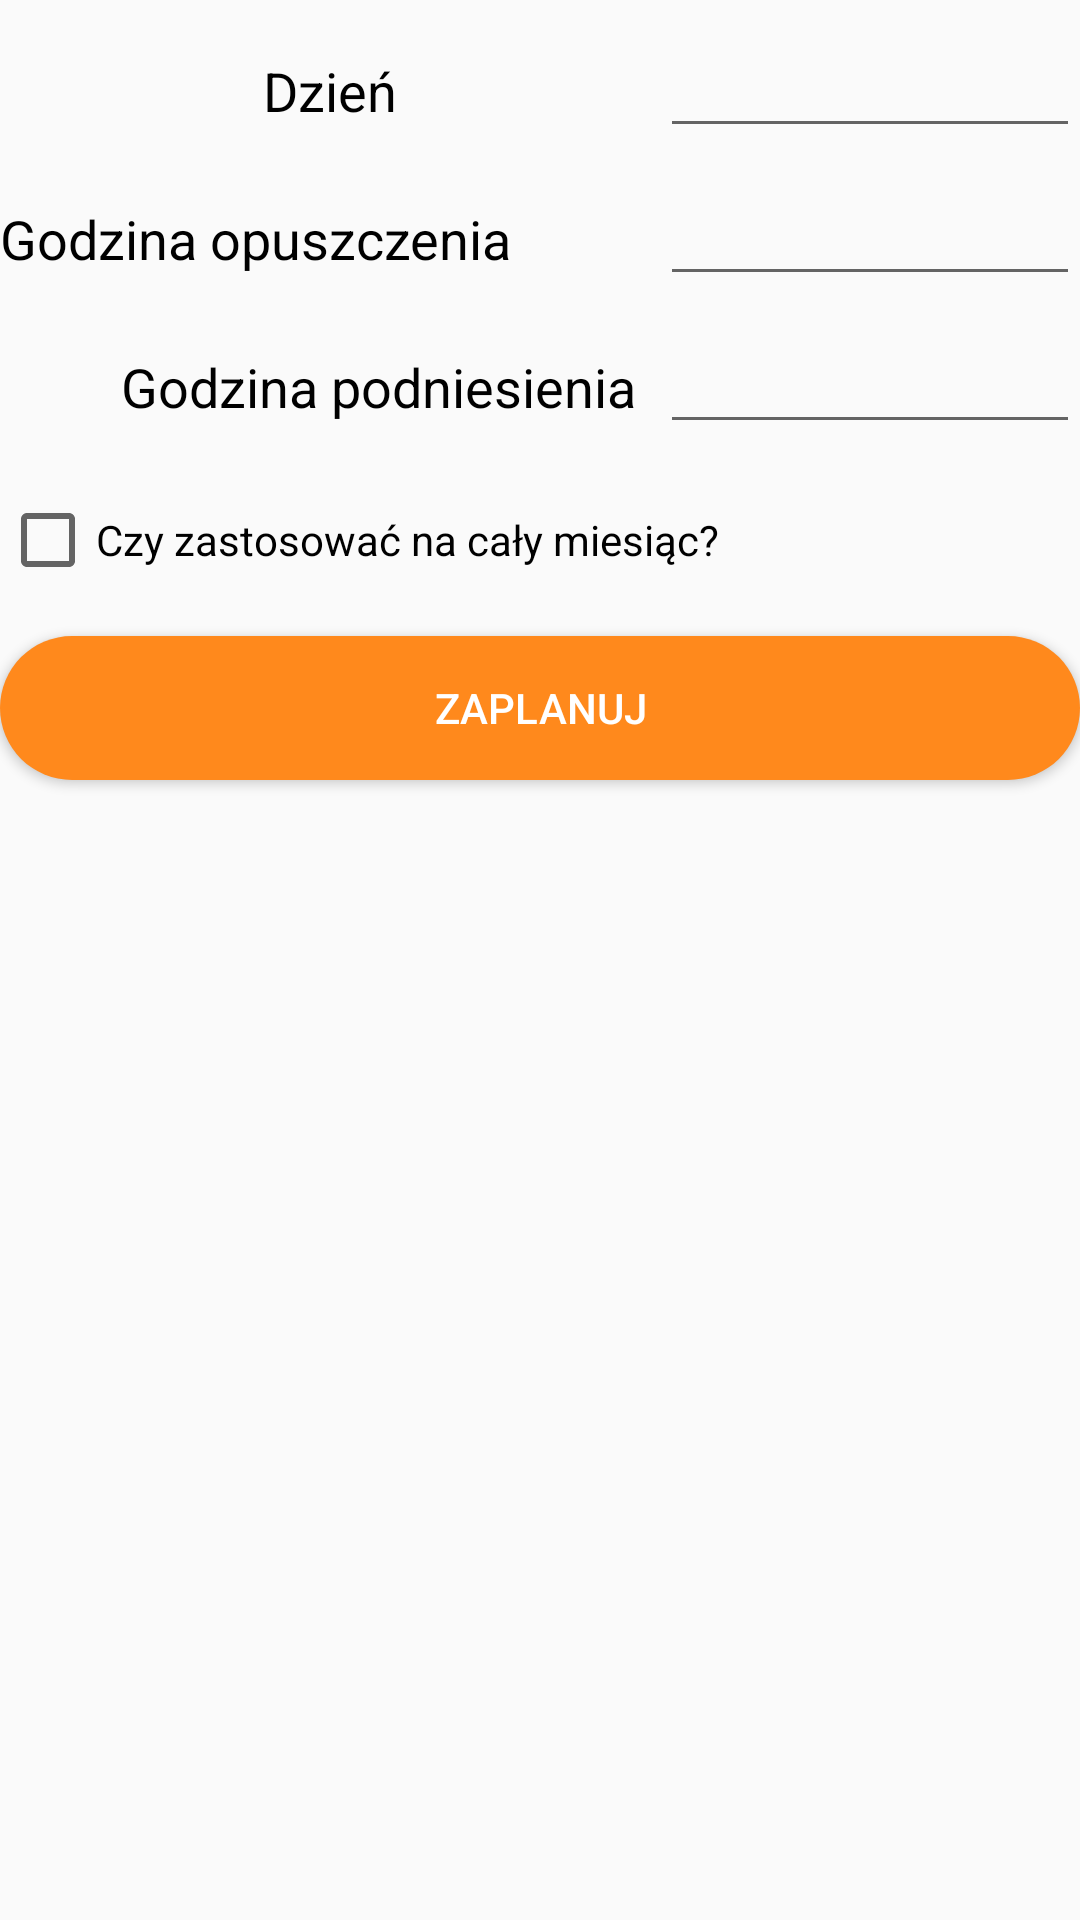

Reconstruct the res/layout file that produces this screen, plus the resources it refers to.
<!-- AndroidManifest.xml: application theme AppTheme -->
<!-- res/layout/dialog_add_time.xml -->
<?xml version="1.0" encoding="utf-8"?>
<android.support.constraint.ConstraintLayout xmlns:android="http://schemas.android.com/apk/res/android"
    xmlns:app="http://schemas.android.com/apk/res-auto"
    xmlns:tools="http://schemas.android.com/tools"
    android:layout_width="match_parent"
    android:layout_height="match_parent"
    android:layout_margin="20dp"
    tools:layout_editor_absoluteX="25dp"
    tools:layout_editor_absoluteY="50dp">

    <TextView
        android:id="@+id/textView"
        android:layout_width="wrap_content"
        android:layout_height="wrap_content"
        android:layout_marginEnd="8dp"
        android:layout_marginStart="8dp"
        android:text="@string/day"
        android:textColor="@color/colorBlack"
        android:textSize="18sp"
        app:layout_constraintBaseline_toBaselineOf="@+id/dayEditText"
        app:layout_constraintEnd_toStartOf="@+id/dayEditText"
        app:layout_constraintStart_toStartOf="parent" />

    <TextView
        android:id="@+id/textView2"
        android:layout_width="wrap_content"
        android:layout_height="wrap_content"
        android:layout_marginEnd="8dp"
        android:text="@string/down"
        android:textColor="@color/colorBlack"
        android:textSize="18sp"
        app:layout_constraintBaseline_toBaselineOf="@+id/hourDownEditText"
        app:layout_constraintEnd_toStartOf="@+id/hourDownEditText"
        app:layout_constraintHorizontal_bias="0.0"
        app:layout_constraintStart_toStartOf="parent" />

    <TextView
        android:id="@+id/textView3"
        android:layout_width="wrap_content"
        android:layout_height="wrap_content"
        android:layout_marginEnd="8dp"
        android:text="@string/up"
        android:textColor="@color/colorBlack"
        android:textSize="18sp"
        app:layout_constraintBaseline_toBaselineOf="@+id/hourUpEditText"
        app:layout_constraintEnd_toStartOf="@+id/hourUpEditText" />

    <EditText
        android:id="@+id/dayEditText"
        android:layout_width="140dp"
        android:layout_height="wrap_content"
        android:layout_marginTop="8dp"
        android:ems="10"
        android:inputType="date"
        android:cursorVisible="false"
        android:focusable="false"
        app:layout_constraintEnd_toEndOf="parent"
        app:layout_constraintTop_toTopOf="parent" />

    <EditText
        android:id="@+id/hourUpEditText"
        android:layout_width="140dp"
        android:layout_height="wrap_content"
        android:layout_marginTop="8dp"
        android:ems="10"
        android:cursorVisible="false"
        android:focusable="false"
        android:inputType="time"
        android:textColor="@color/colorBlack"
        app:layout_constraintEnd_toEndOf="parent"
        app:layout_constraintTop_toBottomOf="@+id/hourDownEditText" />

    <EditText
        android:id="@+id/hourDownEditText"
        android:layout_width="140dp"
        android:layout_height="wrap_content"
        android:layout_marginTop="8dp"
        android:ems="10"
        android:cursorVisible="false"
        android:focusable="false"
        android:inputType="time"
        app:layout_constraintEnd_toEndOf="parent"
        app:layout_constraintTop_toBottomOf="@+id/dayEditText" />

    <Button
        android:id="@+id/planButton"
        android:layout_width="0dp"
        android:layout_height="wrap_content"
        android:layout_marginTop="16dp"
        android:background="@drawable/button_rounded"
        android:text="@string/plan"
        android:textColor="@color/colorWhite"
        app:layout_constraintEnd_toEndOf="parent"
        app:layout_constraintHorizontal_bias="0.0"
        app:layout_constraintStart_toStartOf="parent"
        app:layout_constraintTop_toBottomOf="@+id/checkBox" />

    <CheckBox
        android:id="@+id/checkBox"
        android:layout_width="wrap_content"
        android:layout_height="wrap_content"
        android:layout_marginTop="16dp"
        android:text="@string/wholeWeek"
        android:textColor="@color/colorBlack"
        app:layout_constraintStart_toStartOf="parent"
        app:layout_constraintTop_toBottomOf="@+id/hourUpEditText" />

</android.support.constraint.ConstraintLayout>
<!-- resources referenced by this layout -->
<resources>
  <color name="colorBlack">#000000</color>
  <color name="colorWhite">#ffffff</color>
  <!-- drawable button_rounded (drawable) -->
  <ripple xmlns:android="http://schemas.android.com/apk/res/android"
      android:color="@color/rippleEffect">
      
      <item>
          <shape android:shape="rectangle">
              <corners android:radius="30dp" />
              <solid android:color="@color/colorPrimary" />
          </shape>
      </item>
  </ripple>
  <string name="day">Dzień</string>
  <string name="down">Godzina opuszczenia</string>
  <string name="plan">Zaplanuj</string>
  <string name="up">Godzina podniesienia</string>
  <string name="wholeWeek">Czy zastosować na cały miesiąc?</string>
  <style name="AppTheme" parent="Theme.AppCompat.Light.NoActionBar">
          
          <item name="colorPrimary">@color/colorPrimary</item>
          <item name="colorPrimaryDark">@color/colorPrimaryDark</item>
          <item name="colorAccent">@color/colorAccent</item>
      </style>
  <color name="rippleEffect">#ffc58f</color>
  <color name="colorPrimary">#ff891c</color>
  <color name="colorPrimaryDark">#ffb672</color>
  <color name="colorAccent">#80cbc4</color>
</resources>
